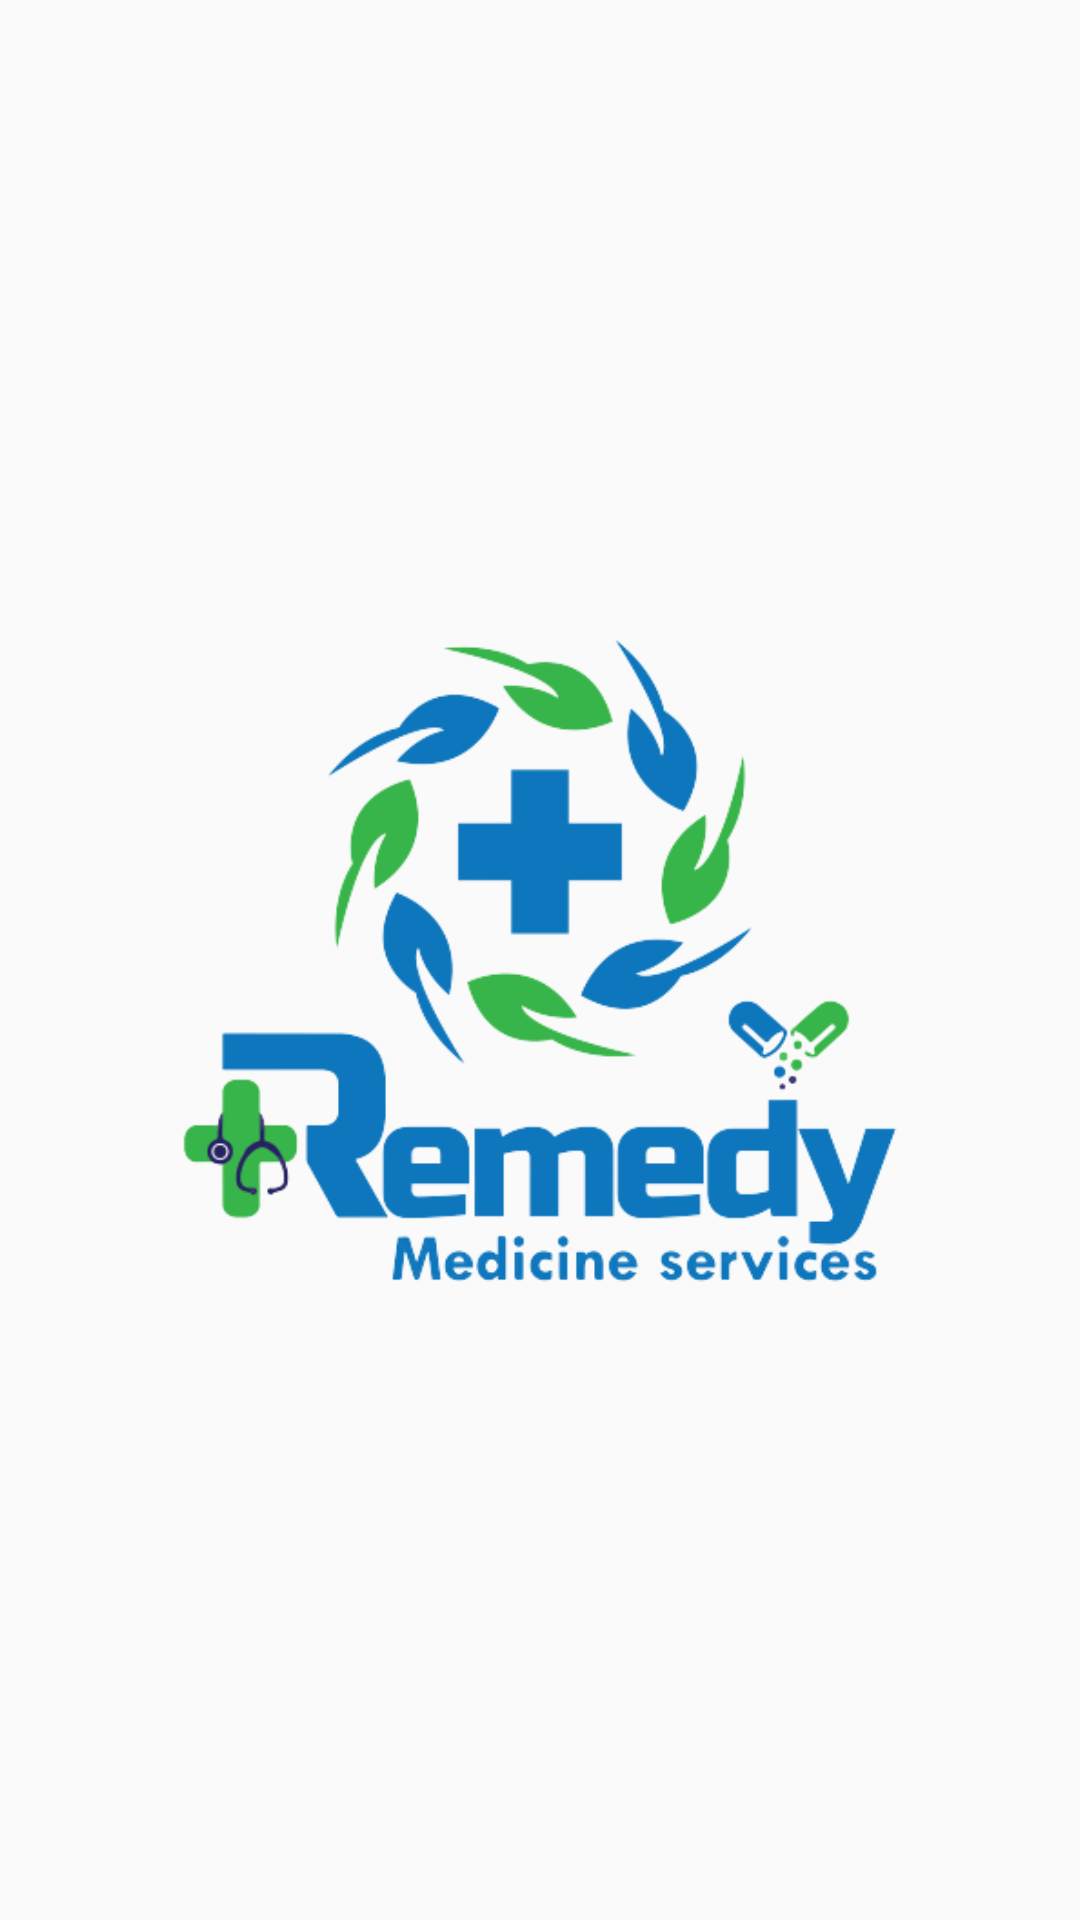

Write the Android layout XML for this screen, with the resource values it uses.
<!-- AndroidManifest.xml: application theme Theme.Sangsaari -->
<!-- res/layout/layout_splash_screen.xml -->
<?xml version="1.0" encoding="utf-8"?>
<androidx.constraintlayout.widget.ConstraintLayout
    xmlns:android="http://schemas.android.com/apk/res/android"
    android:layout_width="match_parent"
    android:layout_height="match_parent"
    xmlns:app="http://schemas.android.com/apk/res-auto">

    <androidx.appcompat.widget.AppCompatImageView
        android:layout_width="0dp"
        android:layout_height="wrap_content"
        app:layout_constraintStart_toStartOf="parent"
        app:layout_constraintEnd_toEndOf="parent"
        app:layout_constraintTop_toTopOf="parent"
        android:layout_margin="@dimen/twentyFive"
        app:layout_constraintBottom_toBottomOf="parent"
        android:src="@drawable/logo"/>

</androidx.constraintlayout.widget.ConstraintLayout>
<!-- resources referenced by this layout -->
<resources>
  <dimen name="twentyFive">25sp</dimen>
  <!-- drawable logo: png bitmap (drawable, 62343 bytes) -->
  <style name="Theme.Sangsaari" parent="Theme.AppCompat.Light.NoActionBar">
          
          <item name="colorPrimary">@color/colorPrimary</item>
          <item name="colorPrimaryVariant">@color/colorPrimary</item>
          <item name="colorOnPrimary">@color/black</item>
          <item name="colorAccent">@color/colorPrimary</item>
          
          <item name="colorSecondary">@color/colorPrimary</item>
          <item name="colorSecondaryVariant">@color/colorAccent</item>
          <item name="colorOnSecondary">@color/black</item>
          
          <item name="android:statusBarColor" tools:targetApi="l">?attr/colorPrimaryVariant</item>
          
      </style>
  <color name="colorPrimary">#0E76BD</color>
  <color name="black">#000000</color>
  <color name="colorAccent">#58AEE8</color>
</resources>
